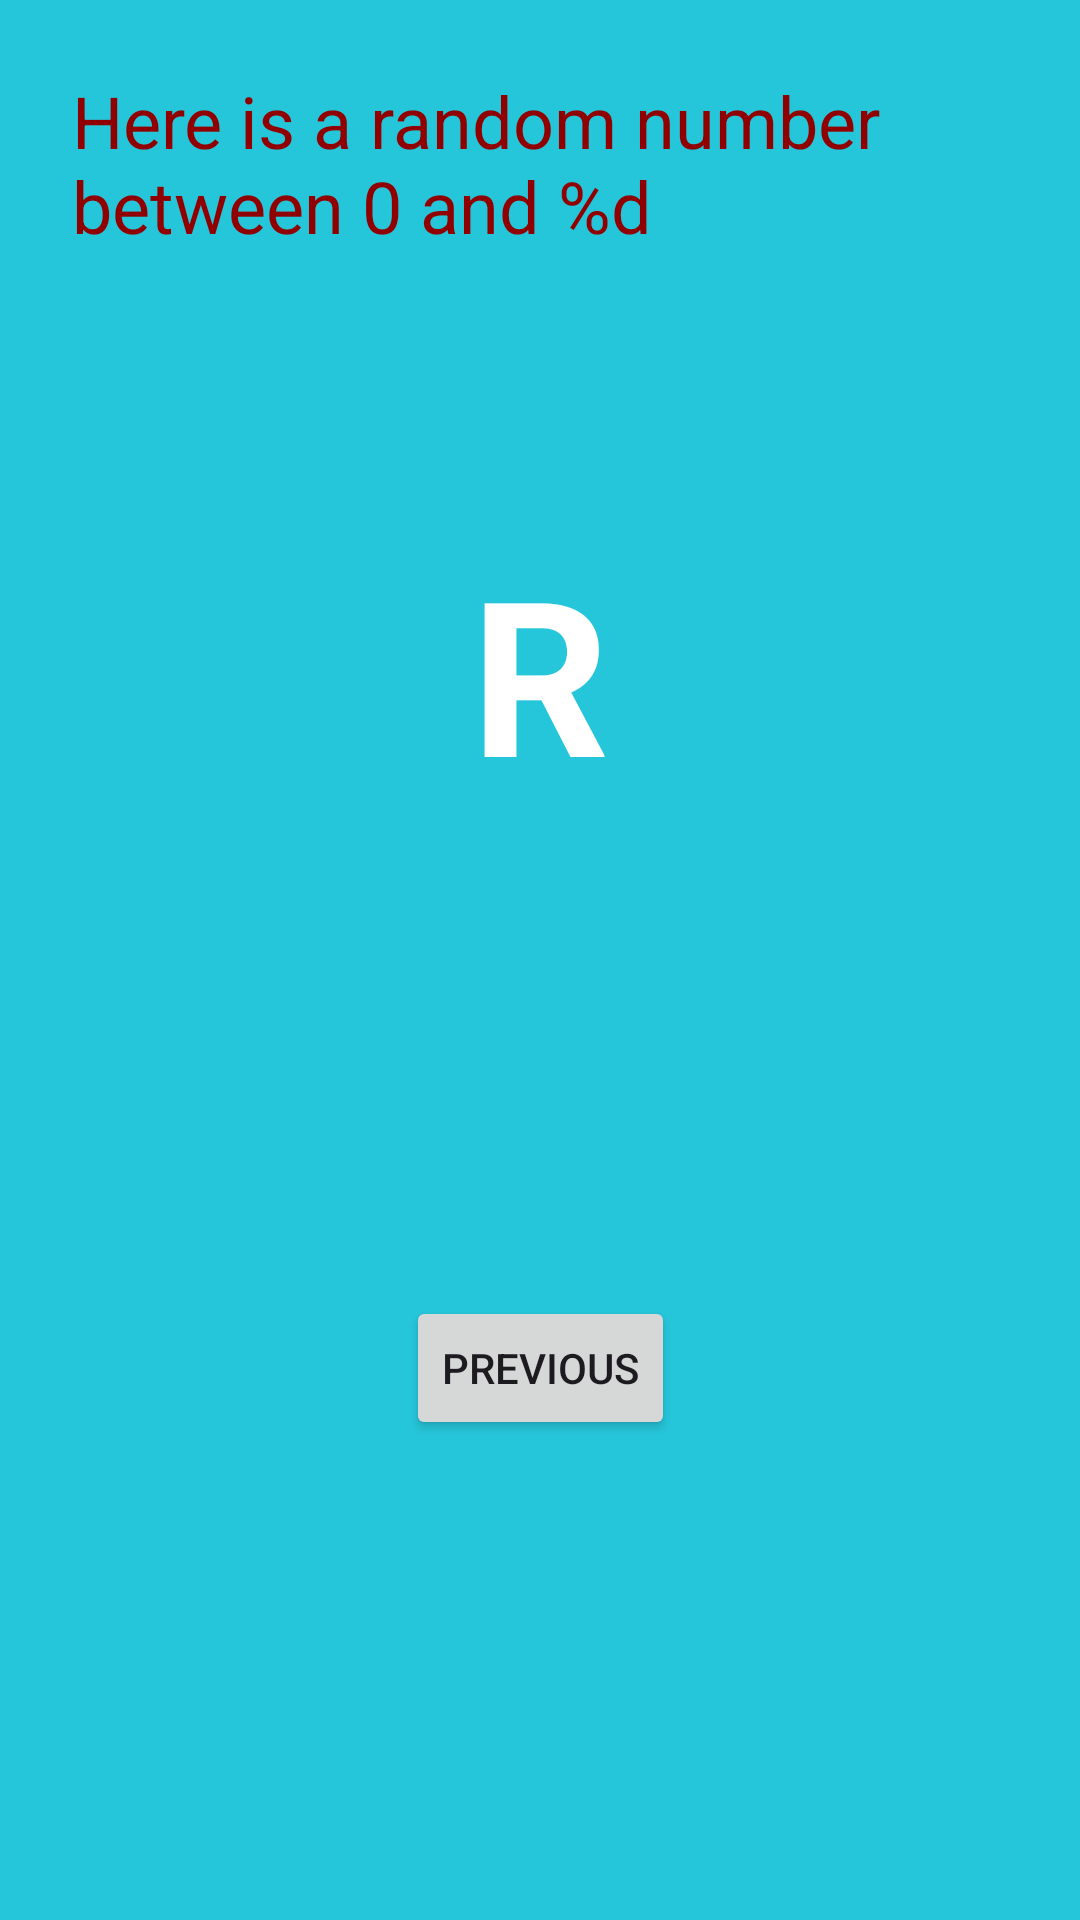

Reconstruct the res/layout file that produces this screen, plus the resources it refers to.
<!-- AndroidManifest.xml: application theme Theme.PY_DAMB2026II -->
<!-- res/layout/fragment_second.xml -->
<?xml version="1.0" encoding="utf-8"?>
<androidx.constraintlayout.widget.ConstraintLayout
    xmlns:android="http://schemas.android.com/apk/res/android"
    xmlns:app="http://schemas.android.com/apk/res-auto"
    xmlns:tools="http://schemas.android.com/tools"
    android:layout_width="match_parent"
    android:layout_height="match_parent"
    tools:context=".SecondFragment"
    android:background="@color/screenBackground2">

    <Button
        android:id="@+id/button_second"
        android:layout_width="wrap_content"
        android:layout_height="wrap_content"
        android:text="@string/previous"
        app:layout_constraintBottom_toBottomOf="parent"
        app:layout_constraintEnd_toEndOf="parent"
        app:layout_constraintStart_toStartOf="parent"
        app:layout_constraintTop_toBottomOf="@id/textview_random" />

    <TextView
        android:id="@+id/textview_random"
        android:layout_width="wrap_content"
        android:layout_height="wrap_content"
        android:layout_marginTop="16dp"
        android:text="@string/str_txtview_second"
        android:textColor="@color/white"
        android:textSize="72sp"
        android:textStyle="bold"
        app:layout_constraintVertical_bias="0.45"
        app:layout_constraintBottom_toTopOf="@id/button_second"
        app:layout_constraintEnd_toEndOf="parent"
        app:layout_constraintStart_toStartOf="parent"
        app:layout_constraintTop_toTopOf="parent" />

    <TextView
        android:id="@+id/textview_header"
        android:layout_width="match_parent"
        android:layout_height="wrap_content"
        android:text="@string/random_heading"
        android:layout_marginStart="24dp"
        android:layout_marginTop="24dp"
        android:layout_marginEnd="24dp"
        android:textColor="@color/colorPrimaryDark"
        android:textSize="24sp"
        app:layout_constraintStart_toStartOf="parent"
        app:layout_constraintEnd_toEndOf="parent"
        app:layout_constraintTop_toTopOf="parent"/>
</androidx.constraintlayout.widget.ConstraintLayout>
<!-- resources referenced by this layout -->
<resources>
  <color name="colorPrimaryDark">#FF900000</color>
  <color name="screenBackground2">#FF26C6DA</color>
  <color name="white">#FFFFFFFF</color>
  <string name="previous">Previous</string>
  <string name="random_heading">Here is a random number between 0 and %d</string>
  <string name="str_txtview_second">R</string>
  <style name="Theme.PY_DAMB2026II" parent="Base.Theme.PY_DAMB2026II" />
  <style name="Base.Theme.PY_DAMB2026II" parent="Theme.Material3.DayNight.NoActionBar">
          
          
      </style>
</resources>
